Image classification data set "dataset" (GrowbotHub/dataset-growth-stage-radish on GitHub). Class labels (2): ready, small.

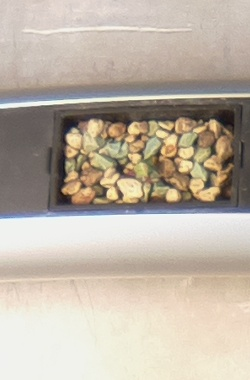
Label: small

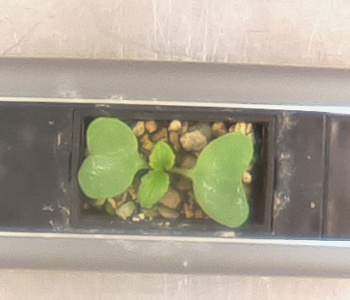
Label: small

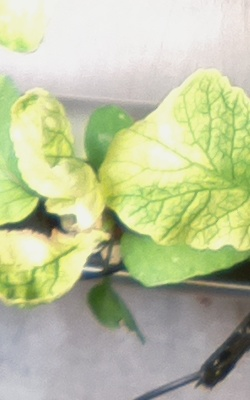
Label: ready

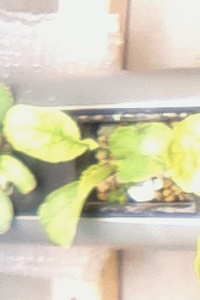
Label: ready

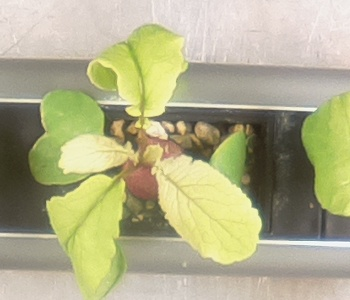
Label: ready

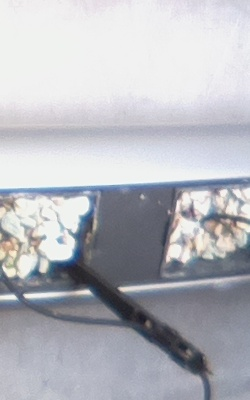
Label: small
